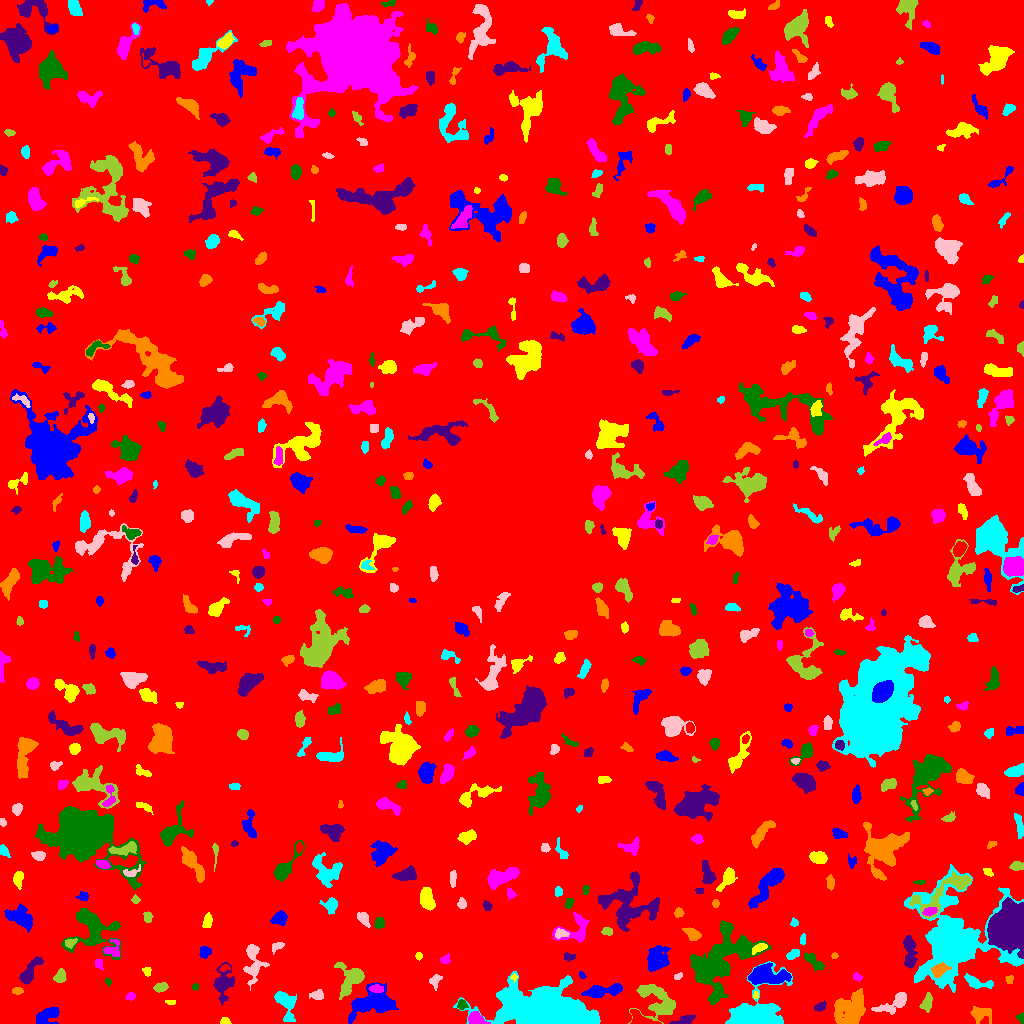

The table this chart was drawn from, first rows:
ID, X, Y, A, B, theta, total_flux, mu_max, mu_median, mu_mean, R_fwhm, R_e, R10, R90, x_start, x_end, y_start, y_end, area, greylevel
0, 507.5, 525.1, 299.3, 292.3, 0.7728, 1767161, 15.0, 2.0, 2.072, 19.4, 248, 96.75, 395.9, 0, 1023, 0, 1023, 852904, 2.072
1, 48.64, 8.282, 6.883, 3.046, 0.5455, 685.0, 7.0, 2.0, 2.306, 4.853, 4.652, 1.784, 7.59, 36, 59, 0, 16, 297, 7.306
2, 225, 1.765, 2.201, 1.57, -0.0003395, 217.0, 9.0, 3.0, 3.338, 2.646, 2.185, 0.7979, 3.613, 220, 231, 0, 6, 65, 8.338
3, 476, 4.817, 4.251, 2.642, -0.2992, 503.0, 6.0, 2.0, 2.704, 5.293, 3.949, 1.596, 6.482, 468, 490, 0, 12, 186, 8.704
4, 1021, 5.722, 2.44, 1.803, -1.444, 180.0, 6.0, 3.0, 2.857, 3.338, 2.459, 0.7979, 3.827, 1016, 1023, 0, 11, 63, 9.857
5, 686.0, 4.072, 6.596, 1.912, 0.274, 194.0, 4.0, 1.0, 1.285, 3.141, 3.949, 1.128, 6.358, 669, 695, 0, 9, 151, 6.285
6, 979.7, 9.896, 5.441, 3.662, -0.02951, 579.0, 6.0, 2.0, 2.325, 4.918, 4.549, 1.693, 7.653, 970, 991, 0, 17, 249, 8.325
7, 285.8, 19.29, 8.819, 4.319, -1.213, 1185, 7.0, 3.0, 3.177, 6.794, 6.283, 2.459, 9.674, 274, 296, 2, 32, 373, 7.177
8, 893.8, 20.18, 9.952, 3.526, 0.4946, 1106, 7.0, 3.0, 3.282, 6.555, 5.863, 2.185, 9.167, 871, 906, 9, 31, 337, 7.282
9, 927, 21.97, 3.983, 2.111, 1.195, 172.0, 3.0, 1.0, 1.055, 3.909, 3.432, 1.262, 5.499, 919, 932, 11, 31, 163, 7.055
10, 611.8, 10.79, 2.486, 1.693, 0.05922, 154.0, 4.0, 2.0, 2.169, 3.827, 2.646, 0.9772, 4.068, 607, 618, 8, 15, 71, 7.169
11, 369.8, 19.87, 11.23, 5.671, 0.2258, 3797, 17.0, 3.0, 4.504, 6.155, 7.777, 2.821, 13.81, 348, 398, 0, 41, 843, 8.504
12, 170.5, 21.13, 2.895, 1.215, -0.1392, 67.0, 2.0, 1.0, 1.367, 3.868, 2.257, 0.9772, 3.568, 165, 175, 19, 23, 49, 6.367
13, 130.2, 27.22, 2.344, 1.764, 0.4079, 143.0, 4.0, 2.0, 2.014, 3.785, 2.585, 0.9772, 4.029, 125, 135, 23, 31, 71, 7.014
14, 462, 18.31, 2.589, 2.364, -0.6879, 294.0, 6.0, 3.0, 3.341, 4.406, 3.141, 1.262, 4.754, 457, 468, 14, 24, 88, 8.341
15, 820.5, 16.9, 2.927, 1.787, 0.6167, 215.0, 5.0, 2.0, 2.24, 3.478, 2.764, 1.128, 4.514, 814, 826, 12, 23, 96, 7.24
16, 850.1, 13.48, 8.349, 7.16, 0.9533, 3354, 12.0, 4.0, 4.251, 8.234, 8.425, 3.192, 13.62, 834, 865, 0, 35, 789, 8.251
17, 549.5, 11.84, 18.53, 8.936, -0.1373, 54382, 101.0, 8.0, 16.14, 8.463, 12.77, 4.297, 24, 453, 600, 0, 52, 3369, 20.14
18, 317.2, 28.38, 3.016, 2.343, -0.08551, 183.0, 4.0, 1.5, 1.5, 4.406, 3.241, 1.128, 4.983, 309, 323, 24, 34, 122, 6.5
19, 657.2, 22.55, 11.38, 7.761, -0.6532, 2170, 7.0, 3.0, 3.031, 8.63, 8.482, 3.29, 13.32, 628, 675, 0, 39, 716, 7.031
20, 690.9, 22.0, 1.999, 1.67, 0.0, 66.0, 2.0, 1.0, 1.138, 3.909, 2.257, 0.9772, 3.613, 687, 695, 18, 25, 58, 6.138
21, 604.4, 32.88, 11, 2.543, 0.1374, 1115, 9.0, 3.0, 3.005, 5.078, 5.698, 2.111, 9.045, 581, 622, 26, 40, 371, 9.005
22, 755.5, 28.27, 1.693, 1.234, -0.0, 66.0, 4.0, 1.0, 1.61, 2.257, 1.693, 0.5642, 3.038, 753, 758, 25, 32, 41, 8.61
23, 376.8, 34.7, 3.508, 1.892, -0.0871, 376.0, 7.0, 4.0, 3.547, 4.146, 3.338, 1.382, 5.078, 369, 383, 31, 39, 106, 10.55
24, 195.1, 36.35, 1.581, 1.469, -0.1328, 62.0, 3.0, 1.0, 1.378, 2.523, 1.954, 0.7979, 3.038, 191, 198, 33, 40, 45, 6.378
25, 223, 40.1, 8.878, 4.349, 1.448, 1164, 7.0, 2.0, 2.758, 5.614, 6.507, 2.394, 10.23, 213, 234, 18, 61, 422, 6.758
26, 17.02, 32.53, 2.6, 1.529, -0.009, 179.0, 7.0, 2.0, 2.355, 2.257, 2.523, 0.7979, 4.146, 12, 23, 29, 36, 76, 7.355
27, 977, 41.24, 7.875, 2.42, -0.2268, 422.0, 5.0, 2.0, 1.819, 4.618, 4.297, 1.596, 6.979, 964, 993, 35, 50, 232, 6.819
28, 435.3, 43.04, 3.622, 2.548, 1.203, 369.0, 7.0, 3.0, 3.05, 3.478, 3.432, 1.262, 5.47, 429, 442, 33, 49, 121, 7.05
29, 160.8, 36.21, 3.213, 1.977, 0.214, 238.0, 4.0, 2.0, 2.0, 4.853, 3.241, 1.262, 4.983, 153, 168, 31, 41, 119, 7.0
30, 460.1, 35.41, 2.891, 2.334, -0.1372, 341.0, 6.0, 3.0, 2.866, 4.442, 3.29, 1.262, 5.202, 452, 467, 30, 41, 119, 8.866
31, 766.5, 48.05, 10.34, 4.396, -0.05712, 2757, 10.0, 4.0, 4.618, 9.491, 7.756, 3.09, 12.13, 748, 791, 39, 61, 597, 9.618
32, 513.8, 46.48, 1.428, 1.118, -0.003765, 58.0, 5.0, 1.0, 1.45, 1.693, 1.493, 0.5642, 2.646, 510, 517, 41, 50, 40, 10.45
33, 857.4, 46.6, 2.255, 1.612, -0.3515, 196.0, 8.0, 2.0, 2.925, 2.459, 2.257, 0.7979, 3.827, 853, 862, 41, 51, 67, 7.925
34, 108, 41.98, 1.576, 1.202, -0.7356, 58.0, 3.0, 1.0, 1.289, 2.459, 1.693, 0.5642, 2.764, 105, 111, 37, 46, 45, 8.289
35, 29.01, 50.76, 8.177, 2.713, 0.9722, 723.0, 7.0, 2.0, 2.418, 4.787, 4.754, 1.784, 7.858, 19, 43, 39, 67, 299, 7.418
36, 1009, 44.39, 2.23, 1.967, -1.401, 94.0, 3.0, 1.0, 1.516, 3.09, 2.394, 0.9772, 3.785, 1005, 1013, 40, 48, 62, 6.516
37, 748.9, 7.738, 10.57, 6.646, 0.4451, 16807, 70.0, 5.0, 13.74, 7.653, 6.979, 2.764, 13.56, 725, 792, 0, 62, 1223, 17.74
38, 677.6, 46.86, 1.945, 1.356, 0.5031, 71.0, 4.0, 1.0, 1.34, 2.585, 2.034, 0.7979, 3.241, 674, 682, 44, 51, 53, 6.34
39, 59.83, 47.16, 3.121, 2.418, 1.278, 373.0, 7.0, 2.0, 2.664, 3.7, 3.338, 1.262, 5.441, 53, 66, 41, 55, 140, 7.664
40, 224.6, 55.66, 2.578, 1.548, 0.3308, 116.0, 4.0, 2.0, 1.812, 3.338, 2.459, 0.7979, 3.989, 219, 230, 52, 59, 64, 8.812
41, 582.4, 47.57, 1.756, 1.181, -0.8107, 54.0, 4.0, 1.0, 1.256, 2.326, 1.784, 0.5642, 2.821, 579, 586, 45, 52, 43, 7.256
42, 147.1, 51.7, 2.406, 1.825, -1.162, 69.0, 2.0, 1.0, 0.9718, 4.107, 2.394, 0.9772, 3.827, 142, 151, 47, 56, 71, 5.972
43, 98.68, 59.32, 2.522, 1.912, -1.227, 149.0, 3.0, 2.0, 1.91, 3.909, 2.764, 1.128, 4.146, 95, 103, 53, 64, 78, 7.91
44, 814, 61.62, 6.455, 2.488, -0.7342, 426.0, 4.0, 2.0, 2.119, 7.114, 4.787, 1.871, 7.069, 804, 824, 52, 71, 201, 6.119
45, 909.8, 71.81, 8.668, 2.844, -1.522, 1054, 9.0, 3.0, 3.175, 4.442, 5.698, 2.034, 8.974, 903, 917, 55, 88, 332, 7.175
46, 938.6, 52.84, 4.038, 2.727, 0.5435, 730.0, 9.0, 4.0, 3.862, 4.72, 4.029, 1.596, 6.383, 931, 951, 46, 61, 189, 17.86
47, 952.7, 80.74, 17.71, 16.43, 0.9246, 35392, 56.0, 4.0, 8.892, 10.78, 12.42, 4.583, 27.07, 904, 1023, 31, 159, 3980, 12.89
48, 253.2, 61.93, 11.13, 4.254, -1.525, 779.0, 5.0, 2.0, 1.82, 5.726, 6.103, 2.326, 9.885, 243, 269, 33, 79, 428, 6.82
49, 350.7, 44.52, 8.407, 6.237, 1.102, 1711, 12.0, 3.0, 3.478, 4.478, 6.723, 2.257, 11.06, 334, 364, 24, 61, 492, 8.478
50, 883, 67.59, 2.839, 1.932, -0.03997, 127.0, 3.0, 2.0, 1.512, 3.742, 2.877, 1.128, 4.37, 878, 889, 64, 72, 84, 6.512
51, 205.1, 71.33, 2.701, 2.537, 1.05, 255.0, 6.0, 2.0, 2.056, 3.613, 3.241, 1.128, 5.14, 199, 211, 65, 77, 124, 7.056
52, 418.6, 67.46, 1.841, 1.698, -1.542, 121.0, 4.0, 2.0, 2.373, 3.568, 2.326, 0.9772, 3.478, 415, 422, 63, 71, 51, 7.373
53, 445, 63.73, 2.352, 1.865, 0.3857, 107.0, 3.0, 1.0, 1.305, 3.141, 2.523, 0.9772, 4.068, 440, 450, 60, 70, 82, 6.305
54, 92.64, 94.5, 13.21, 11.13, -0.6417, 2979, 9.0, 3.0, 3.071, 7.797, 9.558, 3.523, 15.38, 61, 120, 64, 115, 970, 7.071
55, 569.2, 66.58, 3.226, 1.939, 0.04412, 199.0, 5.0, 2.0, 2.369, 3.432, 3.141, 1.128, 4.652, 564, 575, 62, 71, 84, 6.369
56, 834.5, 67.6, 1.628, 1.497, 0.006982, 70.0, 3.0, 2.0, 1.707, 2.764, 2.034, 0.7979, 3.09, 831, 838, 65, 71, 41, 6.707
57, 792.3, 69.06, 3.733, 2.001, 0.5034, 207.0, 4.0, 2.0, 1.865, 4.583, 3.29, 1.262, 5.232, 786, 799, 64, 74, 111, 6.865
58, 276.7, 76.79, 3.835, 2.009, 0.5008, 223.0, 4.0, 2.0, 2.323, 4.853, 3.29, 1.262, 4.82, 272, 284, 69, 81, 96, 6.323
59, 70.75, 80.73, 3.161, 2.03, 0.5118, 146.0, 3.0, 2.0, 1.553, 3.989, 3.192, 1.128, 4.82, 65, 77, 75, 85, 94, 8.553
... 598 more rows
